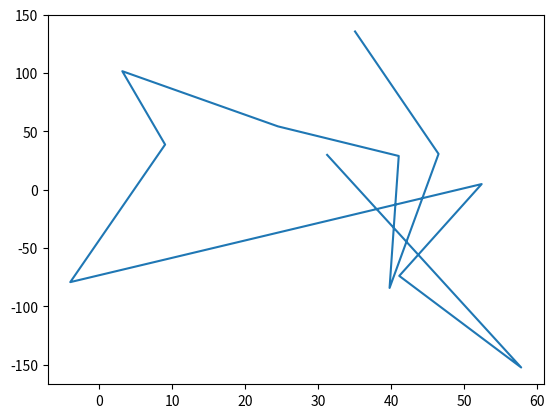

Write the Python code that produced this figure.
import matplotlib.pyplot as plt
listX = [35.028309, 46.469391, 39.758949, 41.015137, 24.466667, 3.140853,9.005401, -3.989038, 52.377956, 41.085651, 57.790001,31.205753]
listY = [135.753082, 30.740883, -84.191605, 28.979530, 54.366669, 101.693207,38.763611, -79.203560, 4.897070, -73.858467, -152.407227, 29.924526]




#picoCTF{()#()#()#()()#()_(9.005401, 38.763611)(-3.989038, -79.203560)(52.377956, 4.897070)(41.085651, -73.858467)(57.790001, -152.407227)(31.205753, 29.924526)}
plt.plot(listX,listY)
#plt.plot(listx2,listy2)

plt.show()
